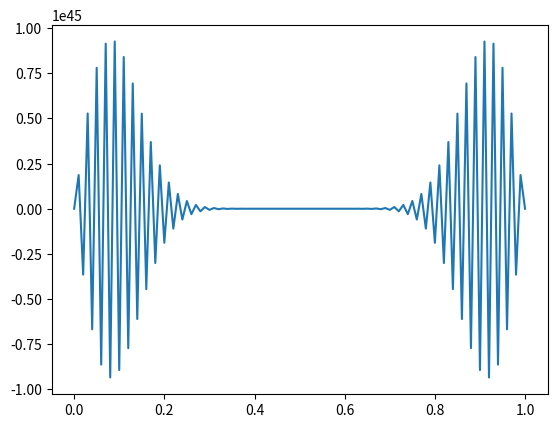

This figure's Python source:
import numpy as np

# 熱伝導率
alpha = 0.1

# 求める区間（空間）とステップ数
L = 1.0
Nx = 100
dx = L / Nx

# 求める時間とステップ数
T = 0.1
Nt = 100
dt = T / Nt

# 初期条件
x = np.linspace(0, L, Nx+1)
theta = np.ones(Nx+1)

# 境界条件
theta[0] = 0
theta[-1] = 0

# 時間方向に解を進める
for n in range(Nt):
    # 新しい解を求める
    theta_new = np.zeros(Nx+1)
    for i in range(1, Nx):
        theta_new[i] = theta[i] + alpha * dt / dx**2 * (theta[i+1] - 2*theta[i] + theta[i-1])
    # 境界条件
    theta_new[0] = 0
    theta_new[-1] = 0
    # 新しい解を反映
    theta = theta_new

# 解をプロットする
import matplotlib.pyplot as plt
plt.plot(x, theta)
plt.show()

